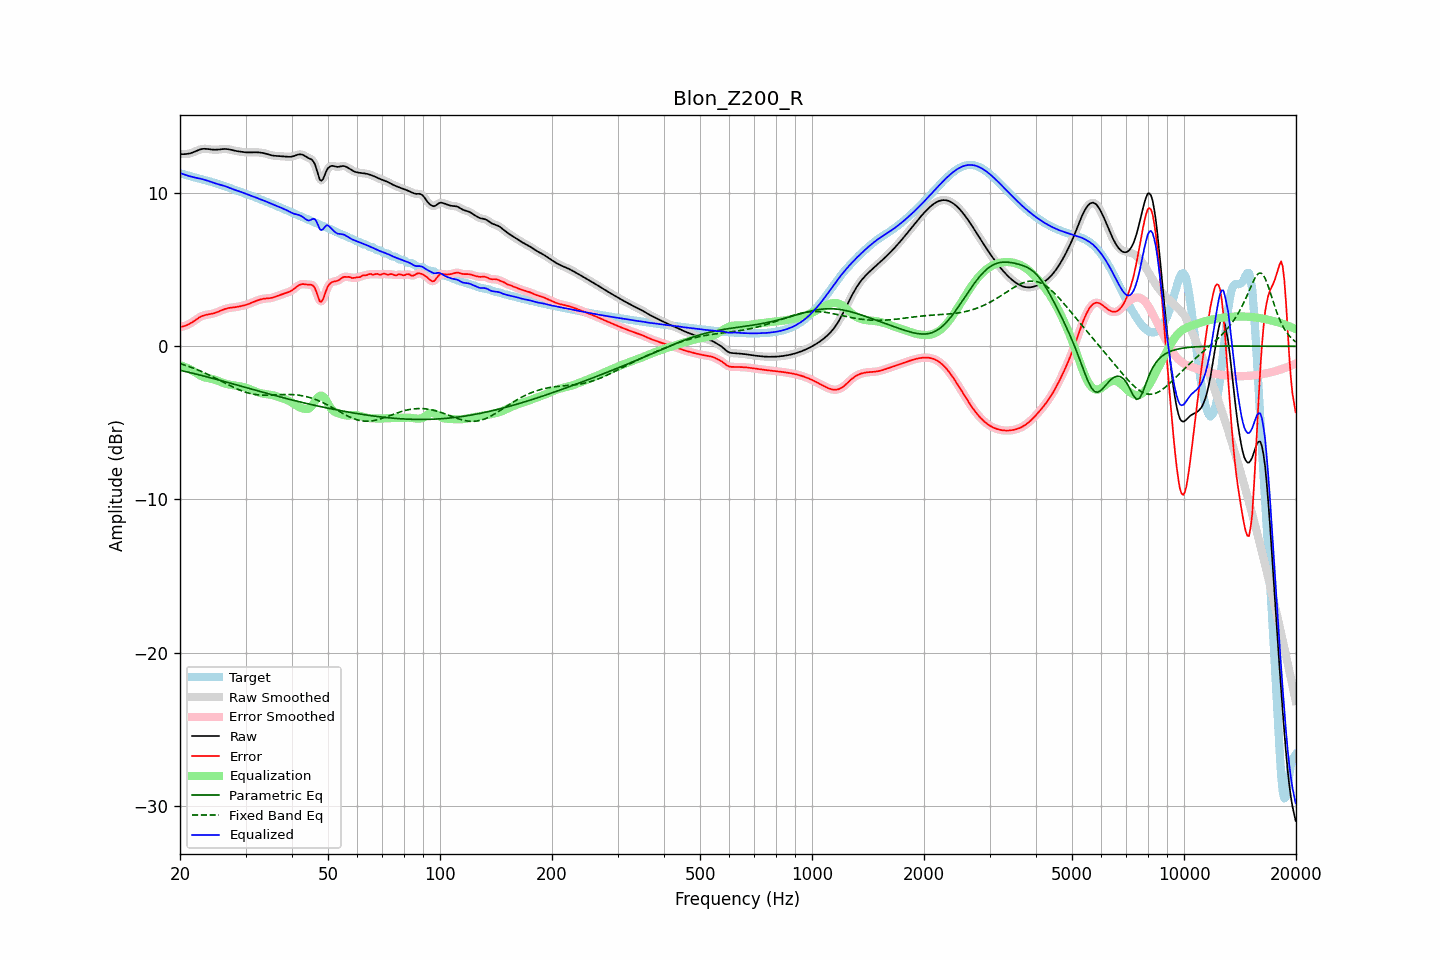

Values plotted in this chart, from the file beside it:
frequency, raw, error, smoothed, error_smoothed, equalization, parametric_eq, fixed_band_eq, equalized_raw, equalized_smoothed, target
20.00, 12.55, 1.26, 12.55, 1.26, -1.24, -1.56, -1.13, 11.31, 11.31, 11.29
20.20, 12.55, 1.28, 12.55, 1.28, -1.27, -1.59, -1.16, 11.28, 11.28, 11.27
20.40, 12.55, 1.30, 12.55, 1.30, -1.31, -1.61, -1.19, 11.24, 11.24, 11.24
20.61, 12.55, 1.33, 12.55, 1.34, -1.35, -1.64, -1.23, 11.20, 11.21, 11.22
20.81, 12.56, 1.37, 12.56, 1.37, -1.39, -1.66, -1.26, 11.17, 11.17, 11.19
21.02, 12.57, 1.42, 12.57, 1.42, -1.43, -1.69, -1.30, 11.14, 11.14, 11.15
21.23, 12.59, 1.47, 12.59, 1.47, -1.48, -1.71, -1.34, 11.11, 11.11, 11.12
21.44, 12.62, 1.53, 12.62, 1.53, -1.54, -1.74, -1.37, 11.08, 11.08, 11.09
21.66, 12.66, 1.60, 12.66, 1.60, -1.61, -1.76, -1.41, 11.06, 11.05, 11.06
21.87, 12.70, 1.67, 12.70, 1.67, -1.67, -1.79, -1.45, 11.03, 11.03, 11.03
22.09, 12.75, 1.74, 12.75, 1.75, -1.74, -1.81, -1.49, 11.00, 11.00, 11.00
22.31, 12.80, 1.82, 12.79, 1.82, -1.81, -1.84, -1.54, 10.98, 10.98, 10.98
22.54, 12.84, 1.88, 12.84, 1.88, -1.87, -1.87, -1.58, 10.96, 10.96, 10.95
22.76, 12.87, 1.94, 12.87, 1.94, -1.93, -1.89, -1.63, 10.94, 10.94, 10.93
22.99, 12.89, 1.99, 12.89, 1.99, -1.98, -1.92, -1.67, 10.91, 10.91, 10.90
23.22, 12.90, 2.02, 12.90, 2.02, -2.01, -1.95, -1.72, 10.88, 10.88, 10.87
23.45, 12.90, 2.05, 12.90, 2.05, -2.04, -1.97, -1.77, 10.85, 10.85, 10.85
23.69, 12.89, 2.07, 12.89, 2.07, -2.07, -2.00, -1.82, 10.82, 10.82, 10.82
23.92, 12.87, 2.09, 12.87, 2.09, -2.09, -2.03, -1.87, 10.78, 10.78, 10.79
24.16, 12.86, 2.11, 12.86, 2.11, -2.11, -2.06, -1.92, 10.74, 10.75, 10.75
24.40, 12.85, 2.13, 12.85, 2.13, -2.14, -2.08, -1.97, 10.71, 10.71, 10.72
24.65, 12.84, 2.15, 12.84, 2.16, -2.16, -2.11, -2.02, 10.67, 10.68, 10.68
24.89, 12.84, 2.19, 12.84, 2.19, -2.20, -2.14, -2.07, 10.64, 10.64, 10.65
25.14, 12.84, 2.23, 12.84, 2.23, -2.23, -2.17, -2.13, 10.61, 10.61, 10.61
25.39, 12.85, 2.27, 12.85, 2.27, -2.27, -2.20, -2.18, 10.58, 10.58, 10.58
25.65, 12.86, 2.31, 12.86, 2.31, -2.31, -2.22, -2.24, 10.55, 10.55, 10.55
25.91, 12.87, 2.36, 12.87, 2.36, -2.36, -2.25, -2.29, 10.52, 10.52, 10.52
26.16, 12.88, 2.40, 12.88, 2.40, -2.39, -2.28, -2.34, 10.49, 10.49, 10.48
26.43, 12.89, 2.44, 12.89, 2.44, -2.43, -2.31, -2.40, 10.46, 10.46, 10.45
26.69, 12.88, 2.47, 12.88, 2.47, -2.46, -2.34, -2.45, 10.42, 10.42, 10.41
26.96, 12.87, 2.50, 12.87, 2.49, -2.49, -2.37, -2.51, 10.38, 10.38, 10.38
27.23, 12.85, 2.51, 12.85, 2.51, -2.51, -2.40, -2.56, 10.34, 10.34, 10.34
27.50, 12.82, 2.53, 12.83, 2.53, -2.53, -2.43, -2.61, 10.30, 10.30, 10.30
27.77, 12.80, 2.54, 12.80, 2.54, -2.54, -2.46, -2.66, 10.26, 10.26, 10.26
28.05, 12.77, 2.55, 12.78, 2.55, -2.56, -2.48, -2.71, 10.22, 10.22, 10.22
28.33, 12.75, 2.57, 12.75, 2.57, -2.57, -2.51, -2.76, 10.18, 10.18, 10.19
28.62, 12.74, 2.58, 12.74, 2.58, -2.59, -2.54, -2.81, 10.15, 10.15, 10.15
28.90, 12.72, 2.61, 12.72, 2.61, -2.60, -2.57, -2.85, 10.12, 10.12, 10.12
29.19, 12.71, 2.63, 12.71, 2.63, -2.63, -2.60, -2.89, 10.08, 10.08, 10.08
29.48, 12.69, 2.65, 12.69, 2.65, -2.65, -2.63, -2.93, 10.04, 10.04, 10.04
29.78, 12.68, 2.68, 12.68, 2.68, -2.68, -2.66, -2.97, 10.00, 10.00, 10.00
30.08, 12.67, 2.71, 12.67, 2.71, -2.71, -2.69, -3.00, 9.96, 9.96, 9.96
30.38, 12.66, 2.74, 12.66, 2.74, -2.75, -2.72, -3.04, 9.91, 9.91, 9.92
30.68, 12.66, 2.78, 12.66, 2.78, -2.78, -2.75, -3.06, 9.88, 9.88, 9.88
30.99, 12.66, 2.82, 12.66, 2.82, -2.82, -2.78, -3.09, 9.84, 9.84, 9.84
31.30, 12.67, 2.87, 12.67, 2.87, -2.87, -2.81, -3.11, 9.80, 9.80, 9.80
31.61, 12.67, 2.91, 12.67, 2.91, -2.91, -2.84, -3.13, 9.76, 9.76, 9.76
31.93, 12.67, 2.95, 12.67, 2.95, -2.95, -2.87, -3.15, 9.72, 9.72, 9.72
32.24, 12.67, 2.99, 12.67, 2.99, -2.99, -2.90, -3.16, 9.68, 9.68, 9.68
32.57, 12.66, 3.02, 12.66, 3.02, -3.02, -2.92, -3.17, 9.64, 9.64, 9.64
32.89, 12.65, 3.06, 12.65, 3.06, -3.05, -2.95, -3.18, 9.60, 9.60, 9.59
33.22, 12.64, 3.08, 12.64, 3.08, -3.08, -2.98, -3.19, 9.56, 9.56, 9.55
33.55, 12.62, 3.11, 12.62, 3.10, -3.10, -3.01, -3.19, 9.52, 9.52, 9.51
33.89, 12.59, 3.12, 12.59, 3.12, -3.11, -3.04, -3.19, 9.48, 9.48, 9.47
34.23, 12.56, 3.13, 12.56, 3.13, -3.13, -3.07, -3.19, 9.44, 9.44, 9.43
34.57, 12.53, 3.14, 12.53, 3.14, -3.14, -3.10, -3.19, 9.39, 9.39, 9.39
34.92, 12.50, 3.15, 12.50, 3.15, -3.16, -3.13, -3.19, 9.34, 9.34, 9.35
35.27, 12.47, 3.17, 12.47, 3.17, -3.18, -3.16, -3.18, 9.29, 9.29, 9.31
35.62, 12.45, 3.19, 12.45, 3.19, -3.20, -3.18, -3.18, 9.25, 9.25, 9.26
35.97, 12.44, 3.23, 12.44, 3.23, -3.23, -3.21, -3.17, 9.21, 9.21, 9.21
... 635 more rows
